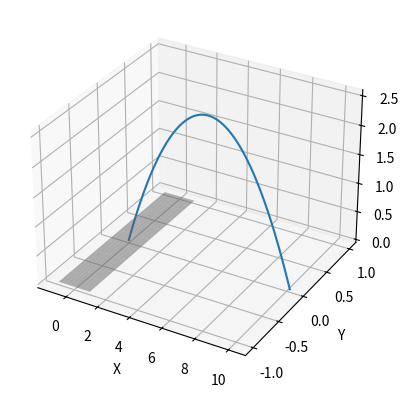

Source code (Python):
import numpy as np
import matplotlib.pyplot as plt
from mpl_toolkits.mplot3d import Axes3D

v0 = 10
angle = np.pi / 4
g = 9.81

t_total = 2 * v0 * np.sin(angle) / g

time = np.linspace(0, t_total, 100)

x = v0 * np.cos(angle) * time
y = np.zeros_like(time)
z = v0 * np.sin(angle) * time - 0.5 * g * time**2

fig = plt.figure()

ax = fig.add_subplot(111, projection='3d')

ax.plot(x, y, z)

X, Y = np.meshgrid(np.linspace(-1, 1, 10), np.linspace(-1, 1, 10))

ax.plot_surface(X, Y, np.zeros_like(X), alpha=0.5, color='gray')

ax.set_xlabel('X')
ax.set_ylabel('Y')
ax.set_zlabel('Z')

plt.show()